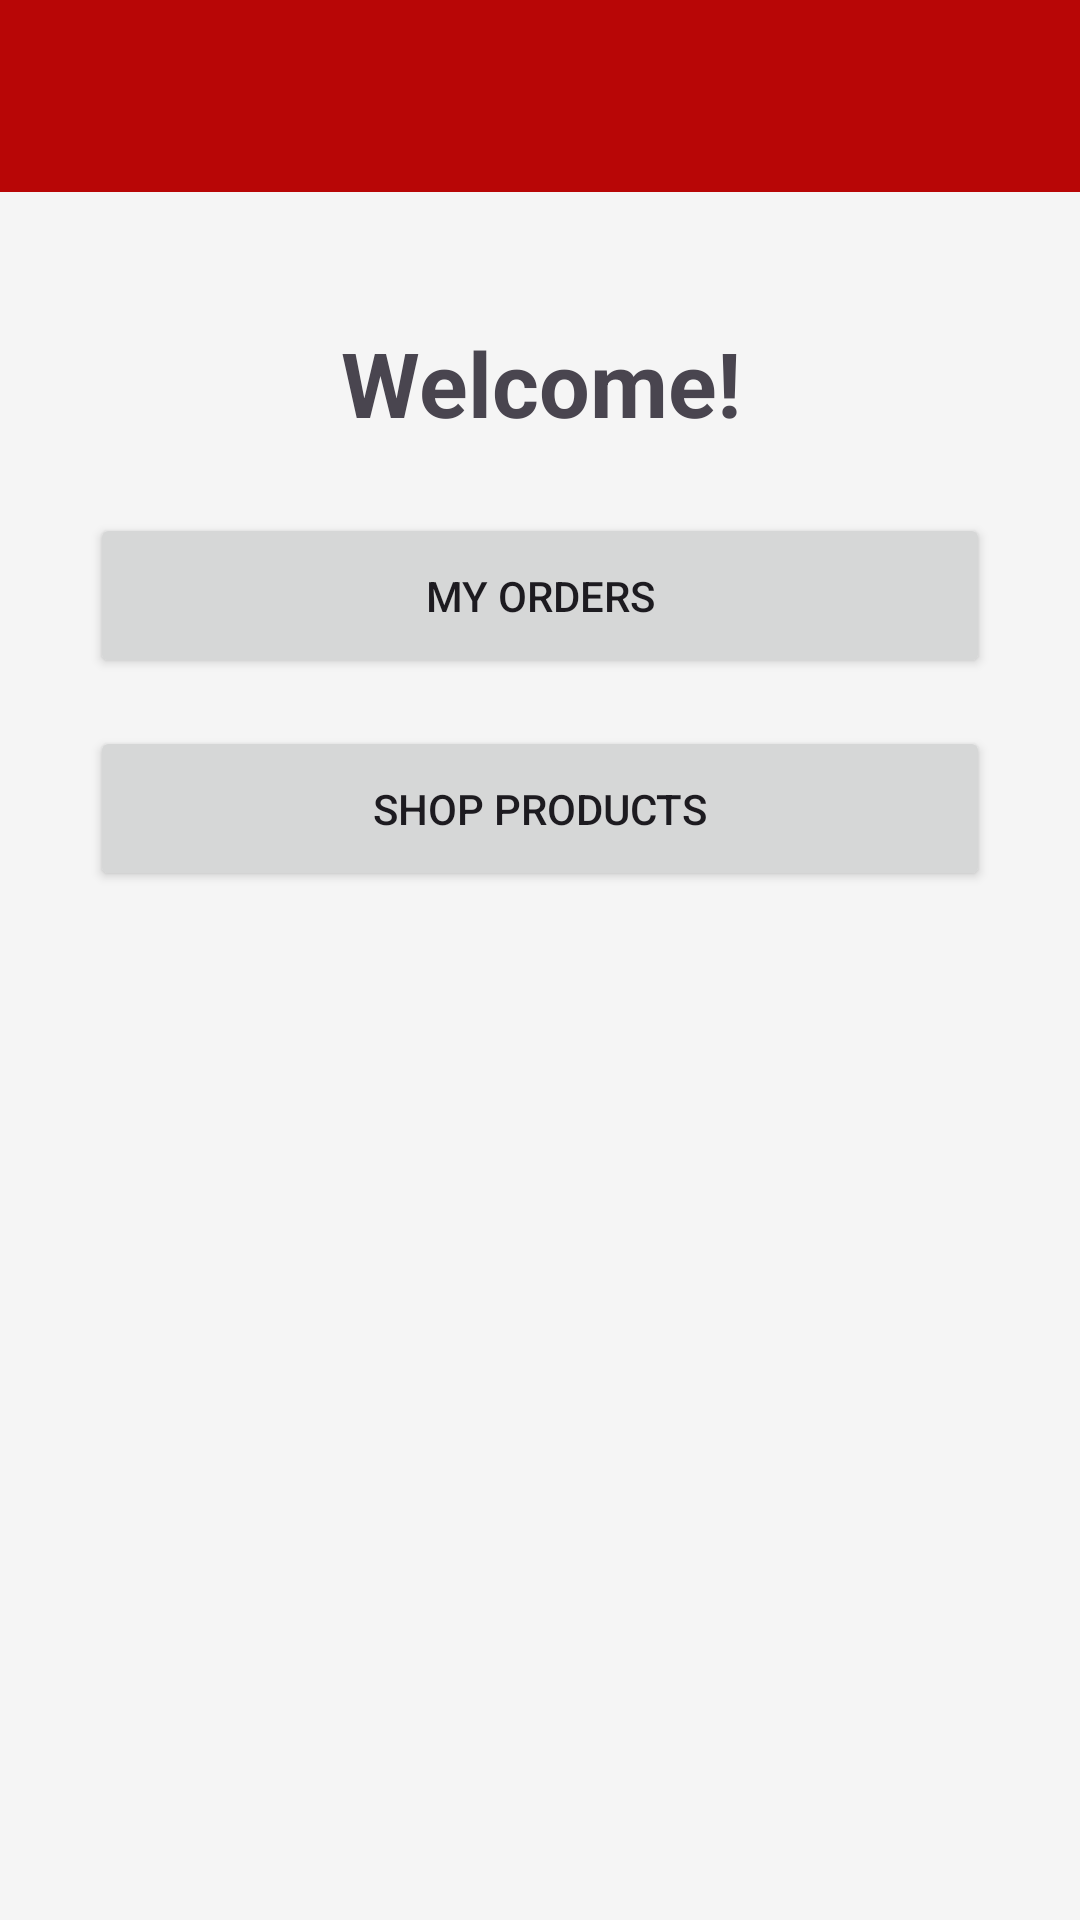

Reconstruct the res/layout file that produces this screen, plus the resources it refers to.
<!-- AndroidManifest.xml: application theme Theme.E_Commerce_App -->
<!-- res/layout/activity_login.xml -->
<?xml version="1.0" encoding="utf-8"?>
<androidx.constraintlayout.widget.ConstraintLayout xmlns:android="http://schemas.android.com/apk/res/android"
xmlns:app="http://schemas.android.com/apk/res-auto"
xmlns:tools="http://schemas.android.com/tools"
android:layout_width="match_parent"
android:layout_height="match_parent"
android:background="#F5F5F5"
tools:context=".LoginActivity">

    <include
        android:id="@+id/myToolbar"
        layout="@layout/toolbar"
        app:layout_constraintEnd_toEndOf="parent"
        app:layout_constraintStart_toStartOf="parent"
        app:layout_constraintTop_toTopOf="parent"/>

    <androidx.appcompat.widget.ActionMenuView
        android:id="@+id/actionMenuView"
        android:layout_width="wrap_content"
        android:layout_height="?attr/actionBarSize"
        app:layout_constraintTop_toTopOf="parent"
        app:layout_constraintEnd_toEndOf="parent"
        app:layout_constraintBottom_toBottomOf="@id/myToolbar"
        app:layout_constraintStart_toEndOf="@id/myToolbar"/>

    <TextView
        android:id="@+id/loginTextDisplay"
        android:layout_width="300dp"
        android:layout_height="55dp"
        android:layout_margin="100dp"
        android:ems="10"
        android:gravity="center"
        android:text="@string/welcome"
        android:textSize="30sp"
        android:textStyle="bold"
        app:layout_constraintEnd_toEndOf="parent"
        app:layout_constraintStart_toStartOf="parent"
        app:layout_constraintTop_toTopOf="parent"/>

    <Button
        android:id="@+id/buttonViewOrders"
        android:layout_width="300dp"
        android:layout_height="55dp"
        android:layout_marginTop="16dp"
        android:gravity="center"
        android:text="@string/my_orders"
        app:layout_constraintEnd_toEndOf="parent"
        app:layout_constraintStart_toStartOf="parent"
        app:layout_constraintTop_toBottomOf="@id/loginTextDisplay" />

    <Button
        android:id="@+id/buttonViewInventory"
        android:layout_width="300dp"
        android:layout_height="55dp"
        android:layout_marginTop="16dp"
        android:gravity="center"
        android:text="@string/shop_products"
        app:layout_constraintEnd_toEndOf="parent"
        app:layout_constraintStart_toStartOf="parent"
        app:layout_constraintTop_toBottomOf="@id/buttonViewOrders" />

    <Button
        android:id="@+id/buttonAdminSettings"
        android:layout_width="300dp"
        android:layout_height="55dp"
        android:layout_marginTop="16dp"
        android:gravity="center"
        android:text="@string/admin_settings"
        android:visibility="invisible"
        app:layout_constraintEnd_toEndOf="parent"
        app:layout_constraintStart_toStartOf="parent"
        app:layout_constraintTop_toBottomOf="@id/buttonViewInventory" />

</androidx.constraintlayout.widget.ConstraintLayout>
<!-- res/layout/toolbar.xml (included above) -->
<?xml version="1.0" encoding="utf-8"?>
<androidx.appcompat.widget.Toolbar xmlns:android="http://schemas.android.com/apk/res/android"
    android:layout_width="match_parent"
    android:layout_height="wrap_content"
    xmlns:app="http://schemas.android.com/apk/res-auto"
    android:background="@color/my_primary"
    android:elevation="4dp"
    android:theme="@style/ThemeOverlay.AppCompat.Dark.ActionBar"
    app:popupTheme="@style/ThemeOverlay.AppCompat.Light">

</androidx.appcompat.widget.Toolbar>
<!-- resources referenced by this layout -->
<resources>
  <color name="my_primary">#B80606</color>
  <string name="admin_settings">Admin Settings</string>
  <string name="my_orders">My Orders</string>
  <string name="shop_products">Shop Products</string>
  <string name="welcome">Welcome!</string>
  <style name="Theme.E_Commerce_App" parent="Base.Theme.E_Commerce_App" />
  <style name="Base.Theme.E_Commerce_App" parent="Theme.Material3.DayNight.NoActionBar">
          
          <item name="colorPrimary">@color/my_primary</item>
          <item name="colorPrimaryVariant">@color/my_primary</item>
  
          <item name="colorSecondary">@color/my_secondary</item>
          <item name="colorSecondaryVariant">@color/my_secondary</item>
  
          <item name="android:statusBarColor">@color/my_primary</item>
      </style>
  <color name="my_secondary">#D61103</color>
</resources>
